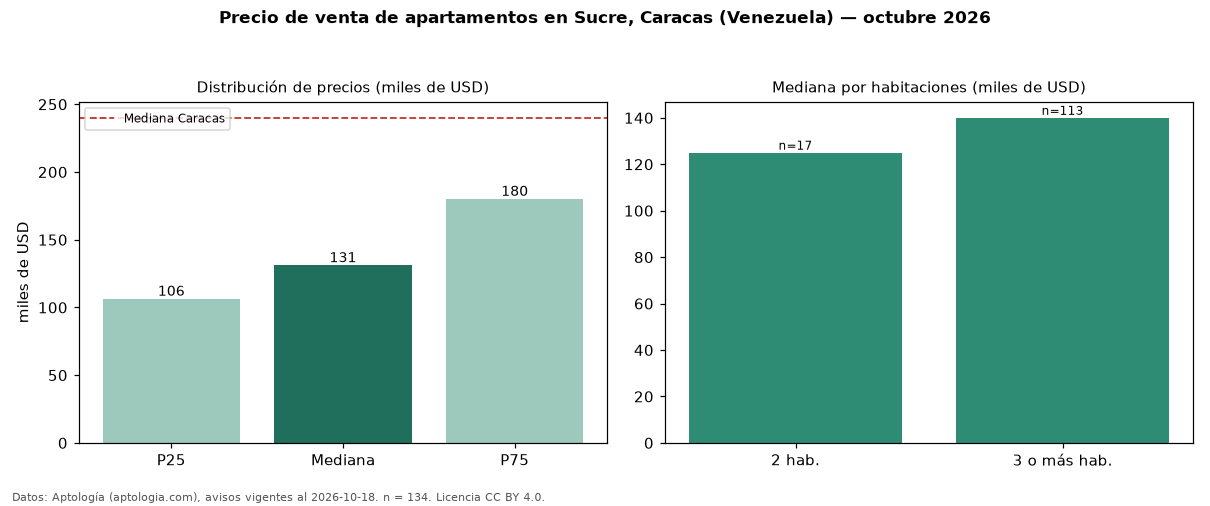

Source data for this figure (header and first rows):
seccion, metrica, valor, moneda, n
precio, p25, 106250, USD, 134
precio, mediana, 131000, USD, 134
precio, p75, 180000, USD, 134
precio, minimo, 49500, USD, 134
precio, maximo, 550000, USD, 134
m2, mediana_precio_m2, 1000, USD, 126
m2, area_mediana_m2, 129.0, m2, 126
banos, mediana_banos, 3.0, , 
parqueadero, pct_con_parqueadero, 95.5, %, 133
habitaciones, 2, 125000, USD, 17
habitaciones, 3+, 140000, USD, 113
ciudad, mediana_ciudad_referencia, 240000, USD, 
ciudad, mediana_m2_ciudad, 1400, USD, 
fuente, fecha_datos, 2026-10-18, , 
fuente, atribucion, https://www.aptologia.com/ve/venta/carac…, , 
fuente, licencia, CC BY 4.0, , 
